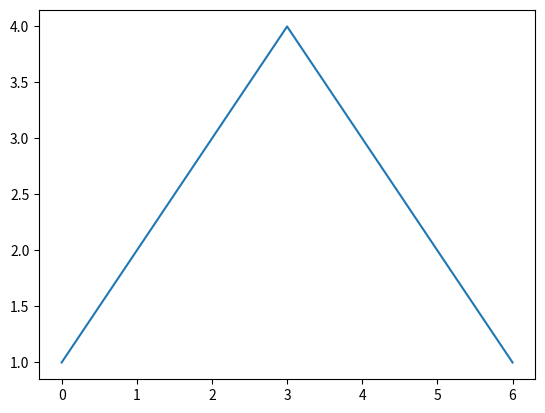

This chart was generated by the following Python code:
import numpy as np
from matplotlib import pyplot as plt

a = [1,1,1,1]
b=[1,1,1,1]

c = np.convolve(a,b)

plt.plot(c)

plt.show()